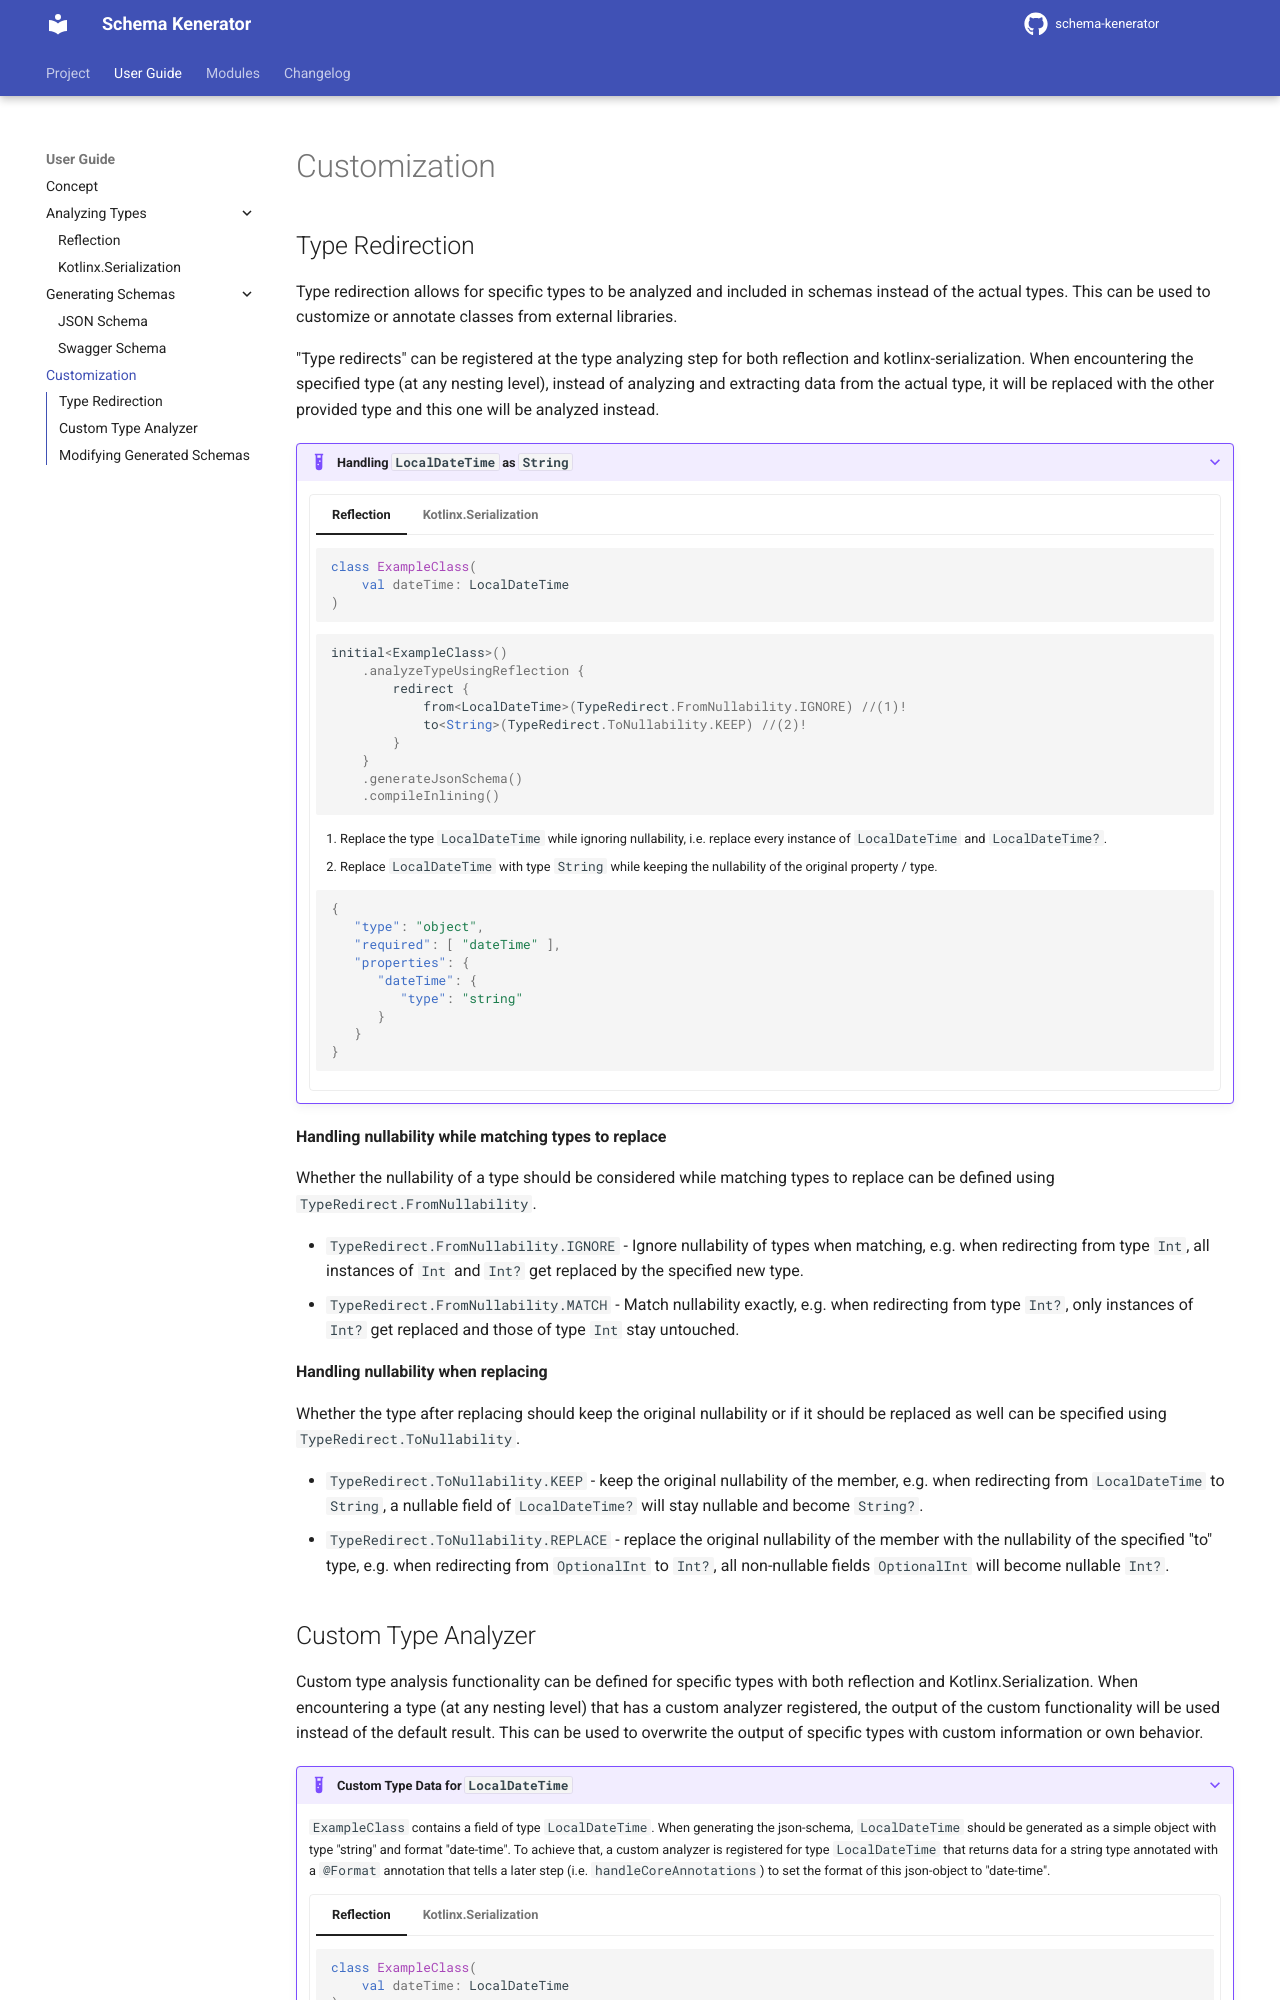

repository: SMILEY4/schema-kenerator · page: 2.x/user_guide/customization/index.html · generator: mkdocs

# Customization

## Type Redirection

Type redirection allows for specific types to be analyzed and included in schemas instead of the actual types.
This can be used to customize or annotate classes from external libraries.

"Type redirects" can be registered at the type analyzing step for both reflection and kotlinx-serialization.
When encountering the specified type (at any nesting level), instead of analyzing and extracting data from the actual
type, it will be replaced with the other provided type and this one will be analyzed instead.

???+ example "Handling `LocalDateTime` as `String`"

    === "Reflection"

        ```kotlin
        class ExampleClass(
            val dateTime: LocalDateTime
        )
        ```
        ```kotlin
        initial<ExampleClass>()
            .analyzeTypeUsingReflection {
                redirect {
                    from<LocalDateTime>(TypeRedirect.FromNullability.IGNORE) //(1)!
                    to<String>(TypeRedirect.ToNullability.KEEP) //(2)!
                }
            }
            .generateJsonSchema()
            .compileInlining()
        ```
        
        1. Replace the type `LocalDateTime` while ignoring nullability, i.e. replace every instance of `LocalDateTime` and `LocalDateTime?`.
        2. Replace `LocalDateTime` with type `String` while keeping the nullability of the original property / type.
        
        ```json
        {
           "type": "object",
           "required": [ "dateTime" ],
           "properties": {
              "dateTime": {
                 "type": "string"
              }
           }
        }
        ```

    === "Kotlinx.Serialization"

        ```kotlin
        @Serializable
        class ExampleClass(
            @Serializable(with = LocalDateTimeSerializer::class)
            val dateTime: LocalDateTime
        )
        ```
        ```kotlin
        initial<ExampleClass>()
            .analyzeTypeUsingKotlinxSerialization {
                redirect {
                    from<LocalDateTime>(TypeRedirect.FromNullability.IGNORE) //(1)!
                    to<String>(TypeRedirect.ToNullability.KEEP)  //(2)!
                }
            }
            .generateJsonSchema()
            .compileInlining()
        ```
        
        1. Replace the type `LocalDateTime` while ignoring nullability, i.e. replace every instance of `LocalDateTime` and `LocalDateTime?`.
        2. Replace `LocalDateTime` with type `String` while keeping the nullability of the original property / type.
        
        ```json
        {
           "title": "ExampleClass",
           "type": "object",
           "required": [ "dateTime" ],
           "properties": {
              "dateTime": {
                 "title": "String",
                 "type": "string"
              }
           }
        }
        ```

**Handling nullability while matching types to replace** 

Whether the nullability of a type should be considered while matching types to replace can be defined using `TypeRedirect.FromNullability`.

- `TypeRedirect.FromNullability.IGNORE` - Ignore nullability of types when matching, e.g. when redirecting from type `Int`, all instances of `Int` and `Int?` get replaced by the specified new type.
- `TypeRedirect.FromNullability.MATCH` - Match nullability exactly, e.g. when redirecting from type `Int?`, only instances of `Int?` get replaced and those of type `Int` stay untouched.

**Handling nullability when replacing**

Whether the type after replacing should keep the original nullability or if it should be replaced as well can be specified using `TypeRedirect.ToNullability`.

- `TypeRedirect.ToNullability.KEEP` - keep the original nullability of the member, e.g. when redirecting from `LocalDateTime` to `String`, a nullable field of `LocalDateTime?` will stay nullable and become `String?`. 
- `TypeRedirect.ToNullability.REPLACE` - replace the original nullability of the member with the nullability of the specified "to" type, e.g. when redirecting from `OptionalInt` to `Int?`, all non-nullable fields `OptionalInt` will become nullable `Int?`.
